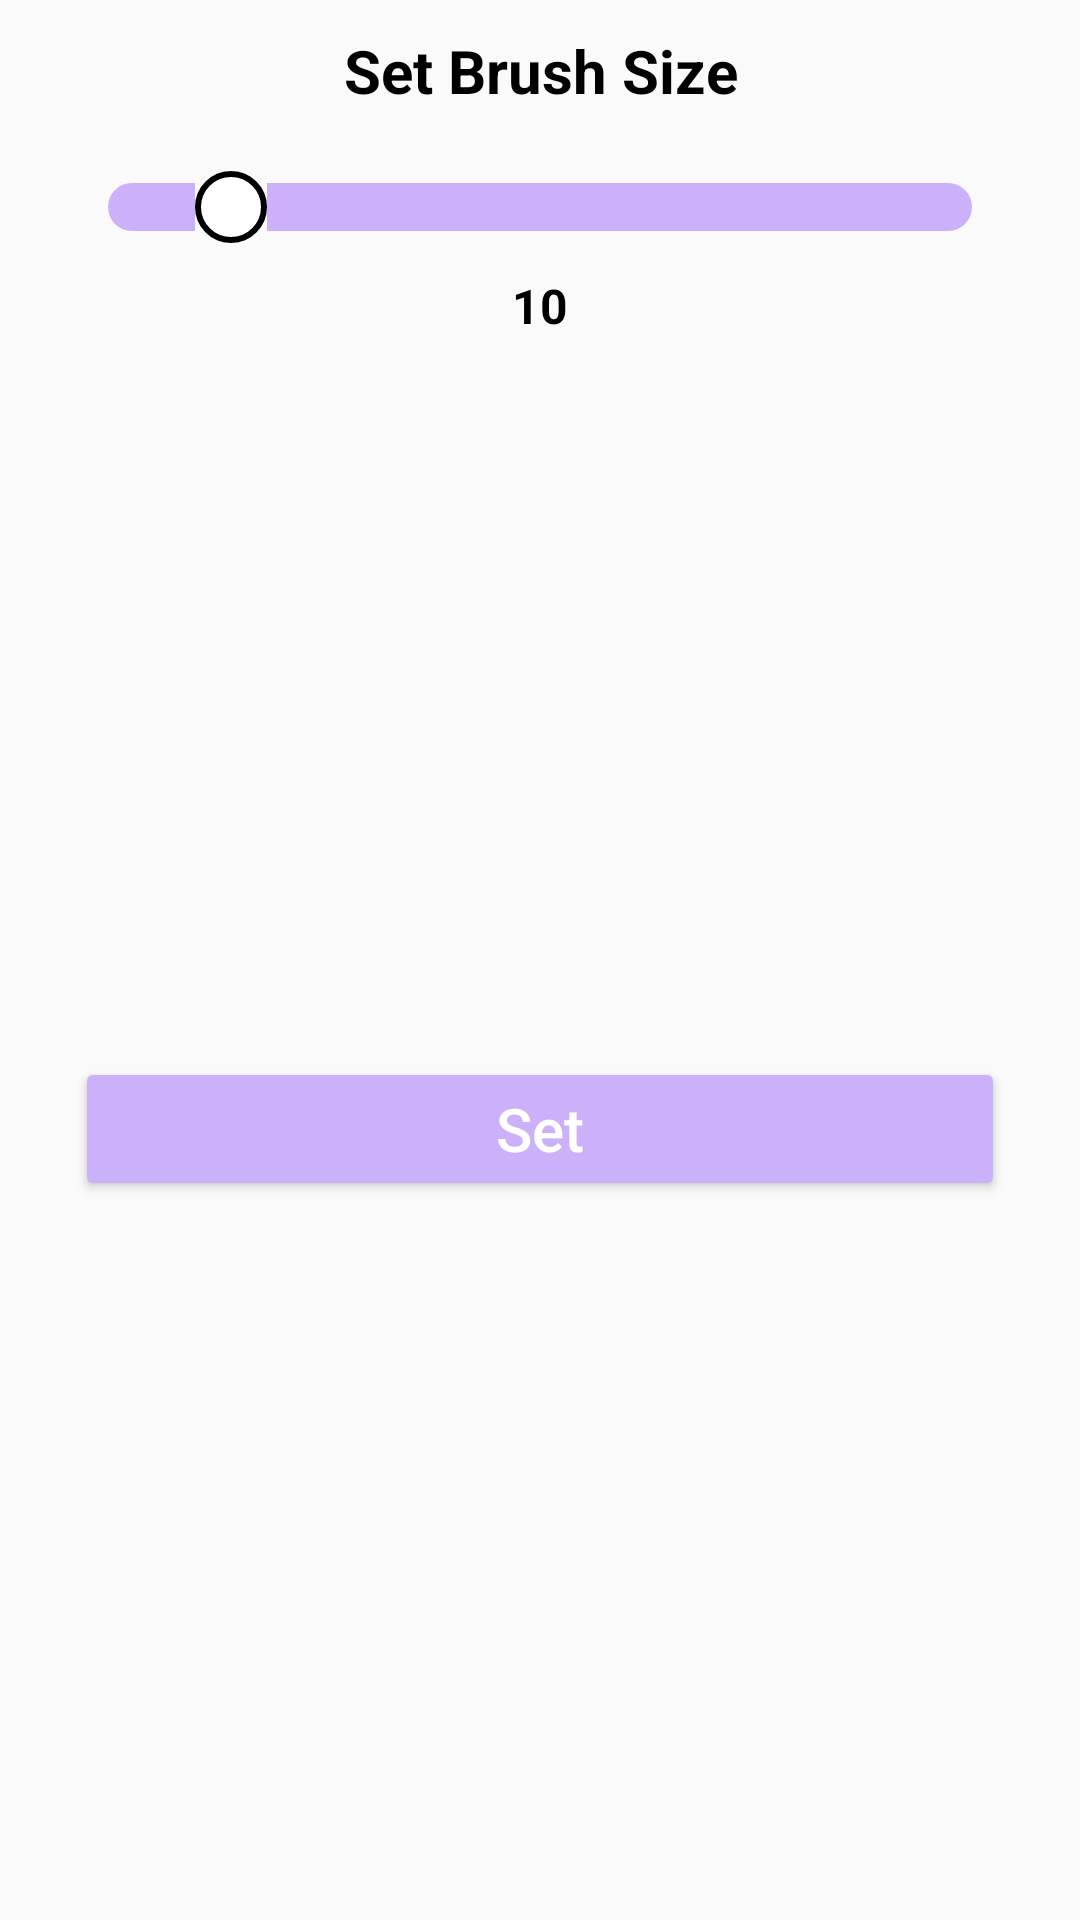

The Android layout XML behind this screen, and the referenced resources:
<!-- AndroidManifest.xml: application theme Theme.Coloring_App -->
<!-- res/layout/brush_size_selection_dialugue.xml -->
<?xml version="1.0" encoding="utf-8"?>
<androidx.constraintlayout.widget.ConstraintLayout xmlns:android="http://schemas.android.com/apk/res/android"
    xmlns:app="http://schemas.android.com/apk/res-auto"
    xmlns:tools="http://schemas.android.com/tools"
    android:layout_width="match_parent"
    android:layout_height="wrap_content"
    android:background="@drawable/save_dialogue_bg">


    <TextView
        android:id="@+id/textView"
        android:layout_width="match_parent"
        android:layout_height="wrap_content"
        android:text="Set Brush Size"
        android:textAlignment="center"
        android:textColor="@color/black"
        android:textSize="20sp"
        android:textStyle="bold"
        android:layout_marginTop="10dp"
        app:layout_constraintEnd_toEndOf="parent"
        app:layout_constraintStart_toStartOf="parent"
        app:layout_constraintTop_toTopOf="parent" />

    <TextView
        android:id="@+id/progresTxt"
        android:layout_width="wrap_content"
        android:layout_height="wrap_content"
        android:text="10"
        android:layout_marginTop="10dp"
        android:textSize="16sp"
        android:textColor="@color/black"
        android:textStyle="bold"
        app:layout_constraintEnd_toEndOf="@+id/seekBar"
        app:layout_constraintStart_toStartOf="@+id/seekBar"
        app:layout_constraintTop_toBottomOf="@+id/seekBar" />

    <SeekBar
        android:id="@+id/seekBar"
        android:layout_width="match_parent"
        android:layout_height="wrap_content"
        android:layout_margin="20dp"
        android:max="70"
        android:progress="10"
        android:progressDrawable="@drawable/progress_bar"
        android:thumb="@drawable/progress_thumb"
        app:layout_constraintEnd_toEndOf="parent"
        app:layout_constraintStart_toStartOf="parent"
        app:layout_constraintTop_toBottomOf="@+id/textView" />

    <Button
        android:id="@+id/brushSizeSetBtn"
        android:layout_width="match_parent"
        android:layout_height="wrap_content"
        android:layout_margin="25dp"
        android:backgroundTint="@color/purpleShare"
        android:text="Set"
        android:textAllCaps="false"
        android:textColor="@color/white"
        android:textSize="20sp"
        app:layout_constraintBottom_toBottomOf="parent"
        app:layout_constraintEnd_toEndOf="@+id/seekBar"
        app:layout_constraintStart_toStartOf="@+id/seekBar"
        app:layout_constraintTop_toBottomOf="@+id/progresTxt" />

</androidx.constraintlayout.widget.ConstraintLayout>
<!-- resources referenced by this layout -->
<resources>
  <color name="black">#FF000000</color>
  <color name="purpleShare">#CBB0FA</color>
  <color name="white">#FFFFFFFF</color>
  <!-- drawable progress_bar (drawable) -->
  <?xml version="1.0" encoding="utf-8"?>
  <shape xmlns:android="http://schemas.android.com/apk/res/android"
      android:shape="rectangle">
  
      <solid android:color="@color/purpleShare"/>
  
      <corners android:radius="10dp"/>
  
  </shape>
  <!-- drawable progress_thumb (drawable) -->
  <?xml version="1.0" encoding="utf-8"?>
  <layer-list xmlns:android="http://schemas.android.com/apk/res/android">
      <item>
          <shape android:shape="oval">
              <solid android:color="@color/white"/>
              <stroke android:color="@color/black" android:width="2dp"/>
              <size
                  android:width="24dp"
                  android:height="24dp" />
          </shape>
      </item>
  </layer-list>
  <style name="Theme.Coloring_App" parent="Base.Theme.Coloring_App" />
  <style name="Base.Theme.Coloring_App" parent="Theme.MaterialComponents.DayNight.NoActionBar.Bridge">
          
          
      </style>
</resources>
